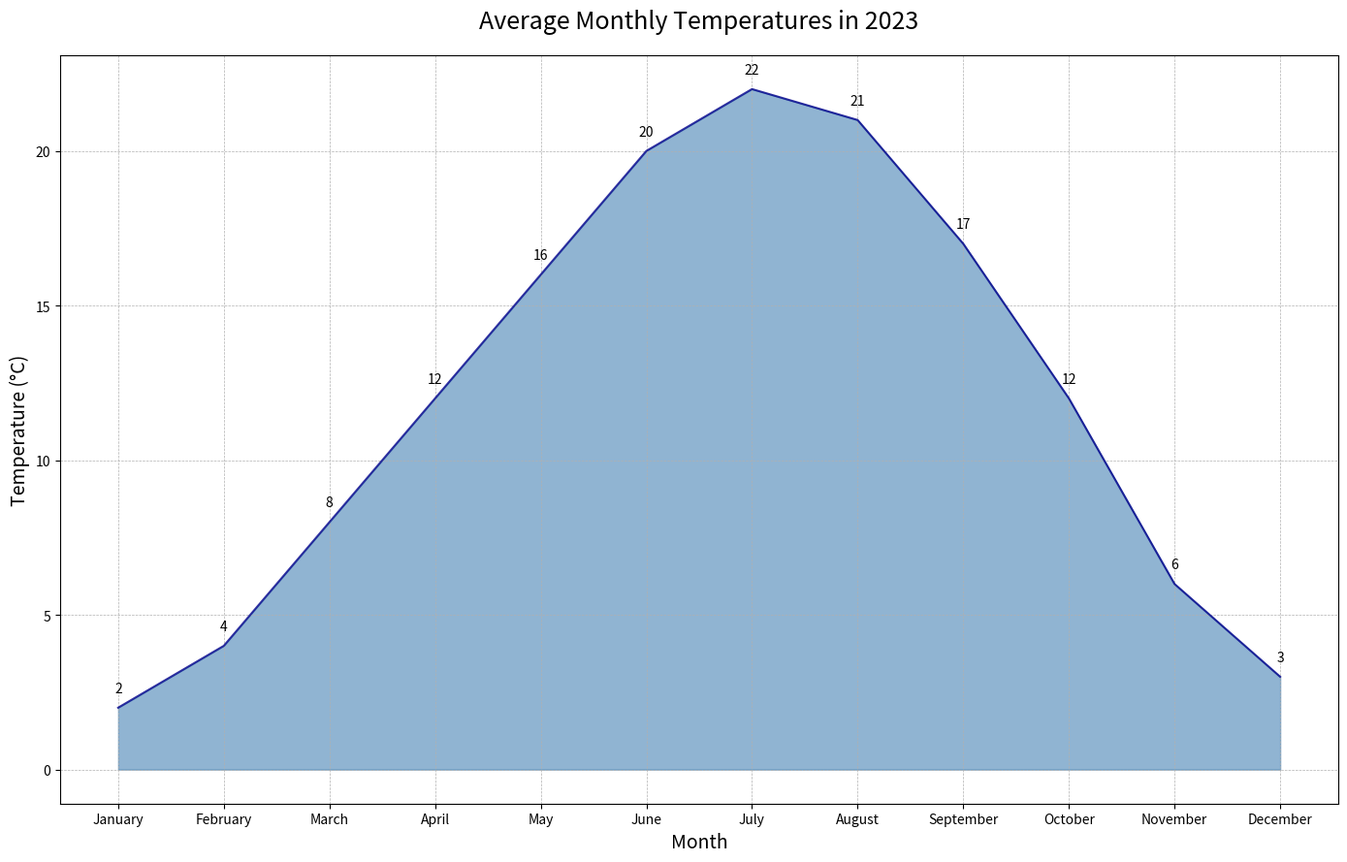

Python code for this plot:

import matplotlib.pyplot as plt

# Data
months = ["January", "February", "March", "April", "May", "June", "July", "August", "September", "October", "November", "December"]
temperatures = [2, 4, 8, 12, 16, 20, 22, 21, 17, 12, 6, 3]

# Plot
fig, ax = plt.subplots(figsize=(14, 9))

ax.fill_between(months, temperatures, color="#4682B4", alpha=0.6)
ax.plot(months, temperatures, color="#00008B", alpha=0.8)

# Title and labels
plt.title("Average Monthly Temperatures in 2023", fontsize=18, pad=20)
plt.xlabel("Month", fontsize=14)
plt.ylabel("Temperature (°C)", fontsize=14)

# Annotations
for i, temperature in enumerate(temperatures):
    ax.text(i, temperature + 0.5, str(temperature), ha='center', fontsize=10)

# Display
plt.grid(True, which='both', linestyle='--', linewidth=0.5)
plt.tight_layout()
plt.show()
